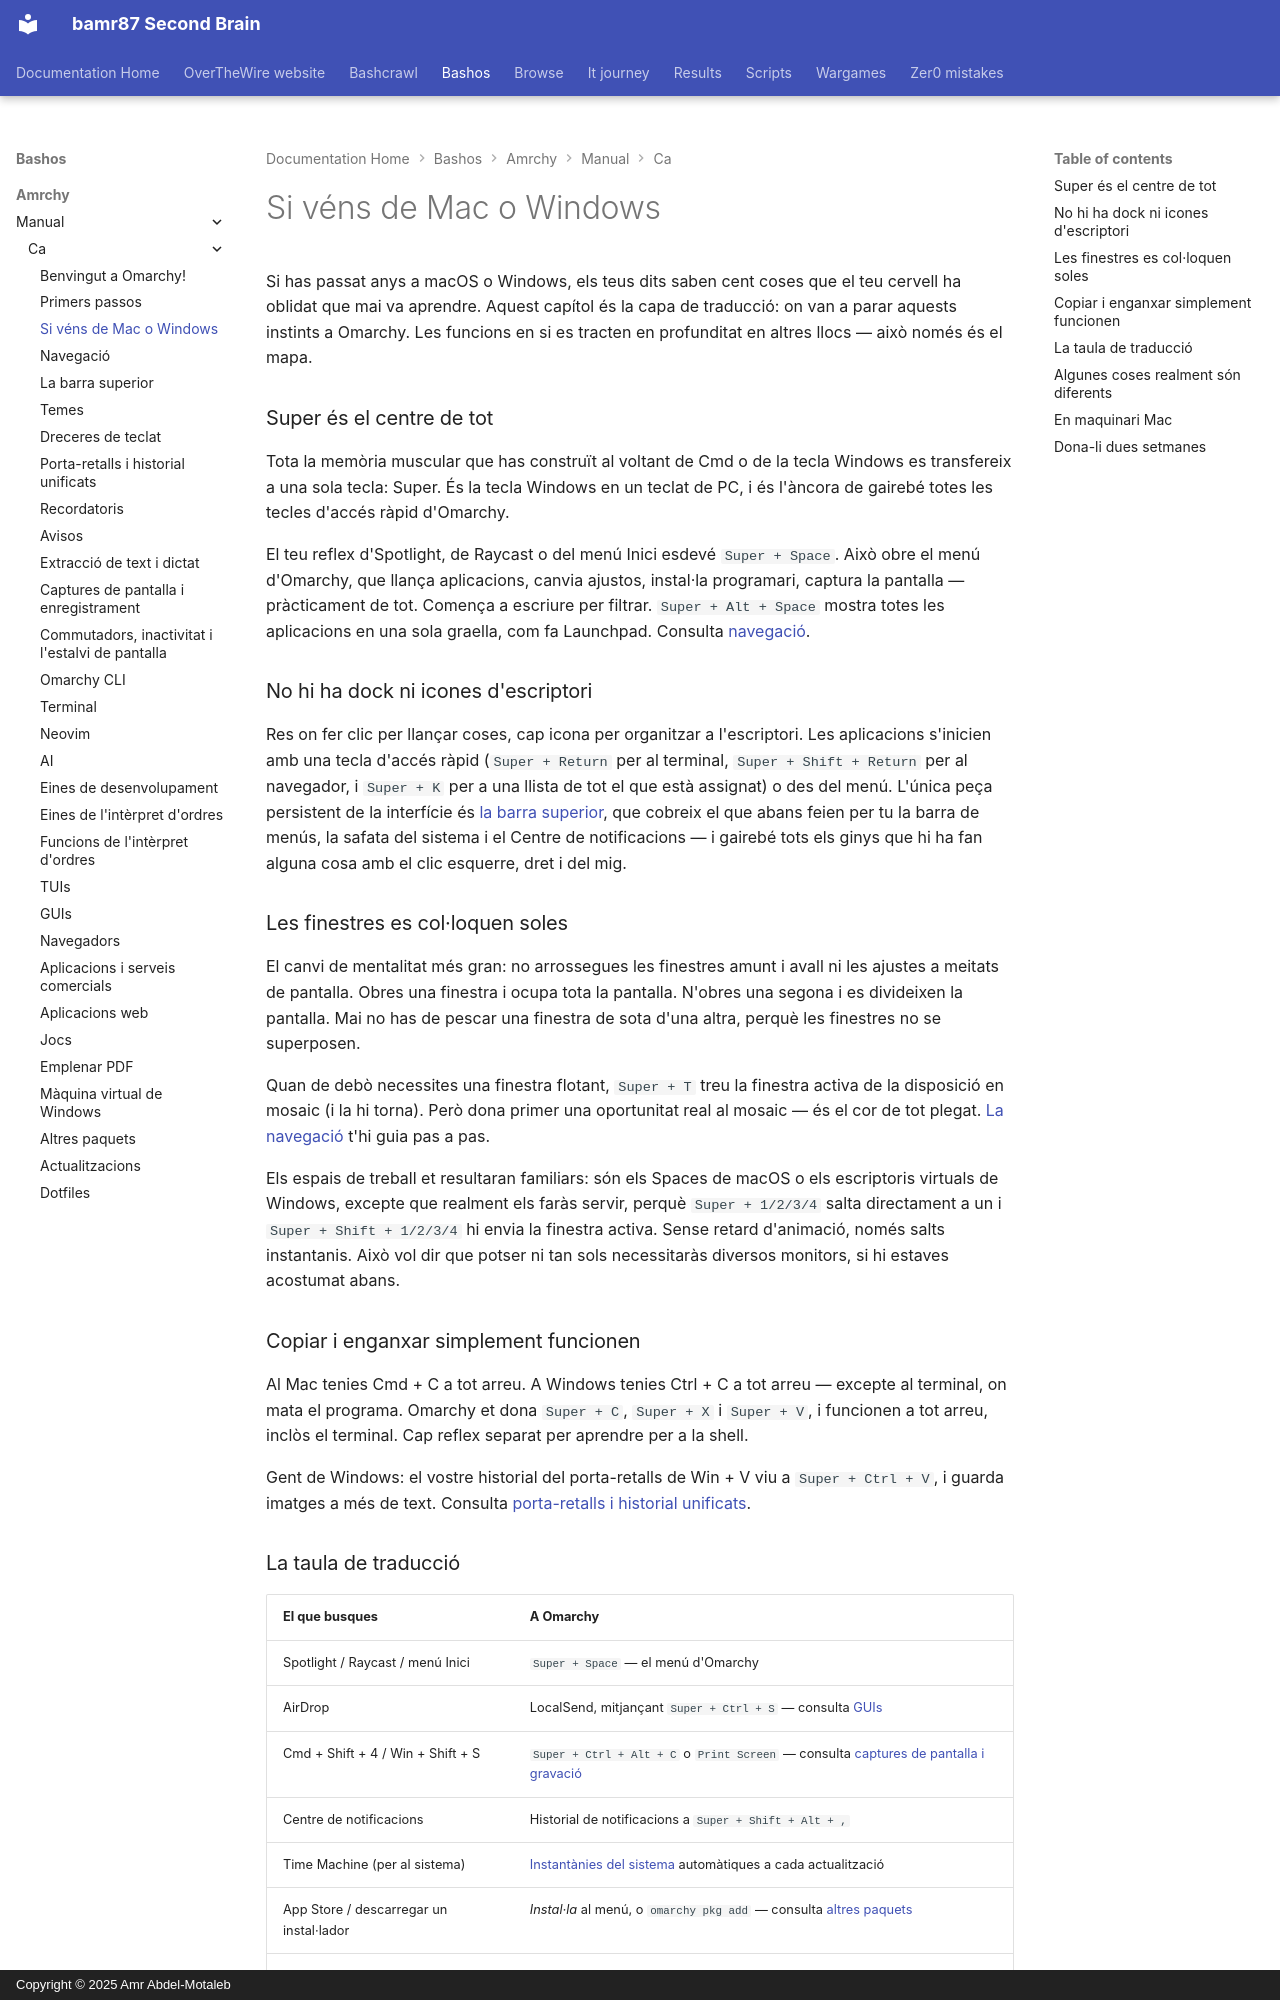

repository: bamr87/README · page: bashos/amrchy/manual/ca/03-coming-from-mac-or-windows/index.html · generator: mkdocs · copyright: Copyright © 2025 Amr Abdel-Motaleb

---
source_file: amrchy/manual/ca/03-coming-from-mac-or-windows.md
source_repo: bamr87/bashos
source_url: https://github.com/bamr87/bashos/blob/main/amrchy/manual/ca/03-coming-from-mac-or-windows.md
title: Si véns de Mac o Windows
---
# Si véns de Mac o Windows

Si has passat anys a macOS o Windows, els teus dits saben cent coses que el teu cervell ha oblidat que mai va aprendre. Aquest capítol és la capa de traducció: on van a parar aquests instints a Omarchy. Les funcions en si es tracten en profunditat en altres llocs — això només és el mapa.

### Super és el centre de tot

Tota la memòria muscular que has construït al voltant de Cmd o de la tecla Windows es transfereix a una sola tecla: Super. És la tecla Windows en un teclat de PC, i és l'àncora de gairebé totes les tecles d'accés ràpid d'Omarchy.

El teu reflex d'Spotlight, de Raycast o del menú Inici esdevé `Super + Space`. Això obre el menú d'Omarchy, que llança aplicacions, canvia ajustos, instal·la programari, captura la pantalla — pràcticament de tot. Comença a escriure per filtrar. `Super + Alt + Space` mostra totes les aplicacions en una sola graella, com fa Launchpad. Consulta [navegació](04-navigation.md).

### No hi ha dock ni icones d'escriptori

Res on fer clic per llançar coses, cap icona per organitzar a l'escriptori. Les aplicacions s'inicien amb una tecla d'accés ràpid (`Super + Return` per al terminal, `Super + Shift + Return` per al navegador, i `Super + K` per a una llista de tot el que està assignat) o des del menú. L'única peça persistent de la interfície és [la barra superior](05-the-top-bar.md), que cobreix el que abans feien per tu la barra de menús, la safata del sistema i el Centre de notificacions — i gairebé tots els ginys que hi ha fan alguna cosa amb el clic esquerre, dret i del mig.

### Les finestres es col·loquen soles

El canvi de mentalitat més gran: no arrossegues les finestres amunt i avall ni les ajustes a meitats de pantalla. Obres una finestra i ocupa tota la pantalla. N'obres una segona i es divideixen la pantalla. Mai no has de pescar una finestra de sota d'una altra, perquè les finestres no se superposen.

Quan de debò necessites una finestra flotant, `Super + T` treu la finestra activa de la disposició en mosaic (i la hi torna). Però dona primer una oportunitat real al mosaic — és el cor de tot plegat. [La navegació](04-navigation.md) t'hi guia pas a pas.

Els espais de treball et resultaran familiars: són els Spaces de macOS o els escriptoris virtuals de Windows, excepte que realment els faràs servir, perquè `Super + 1/2/3/4` salta directament a un i `Super + Shift + 1/2/3/4` hi envia la finestra activa. Sense retard d'animació, només salts instantanis. Això vol dir que potser ni tan sols necessitaràs diversos monitors, si hi estaves acostumat abans.

### Copiar i enganxar simplement funcionen

Al Mac tenies Cmd + C a tot arreu. A Windows tenies Ctrl + C a tot arreu — excepte al terminal, on mata el programa. Omarchy et dona `Super + C`, `Super + X` i `Super + V`, i funcionen a tot arreu, inclòs el terminal. Cap reflex separat per aprendre per a la shell.

Gent de Windows: el vostre historial del porta-retalls de Win + V viu a `Super + Ctrl + V`, i guarda imatges a més de text. Consulta [porta-retalls i historial unificats](08-unified-clipboard-history.md).
